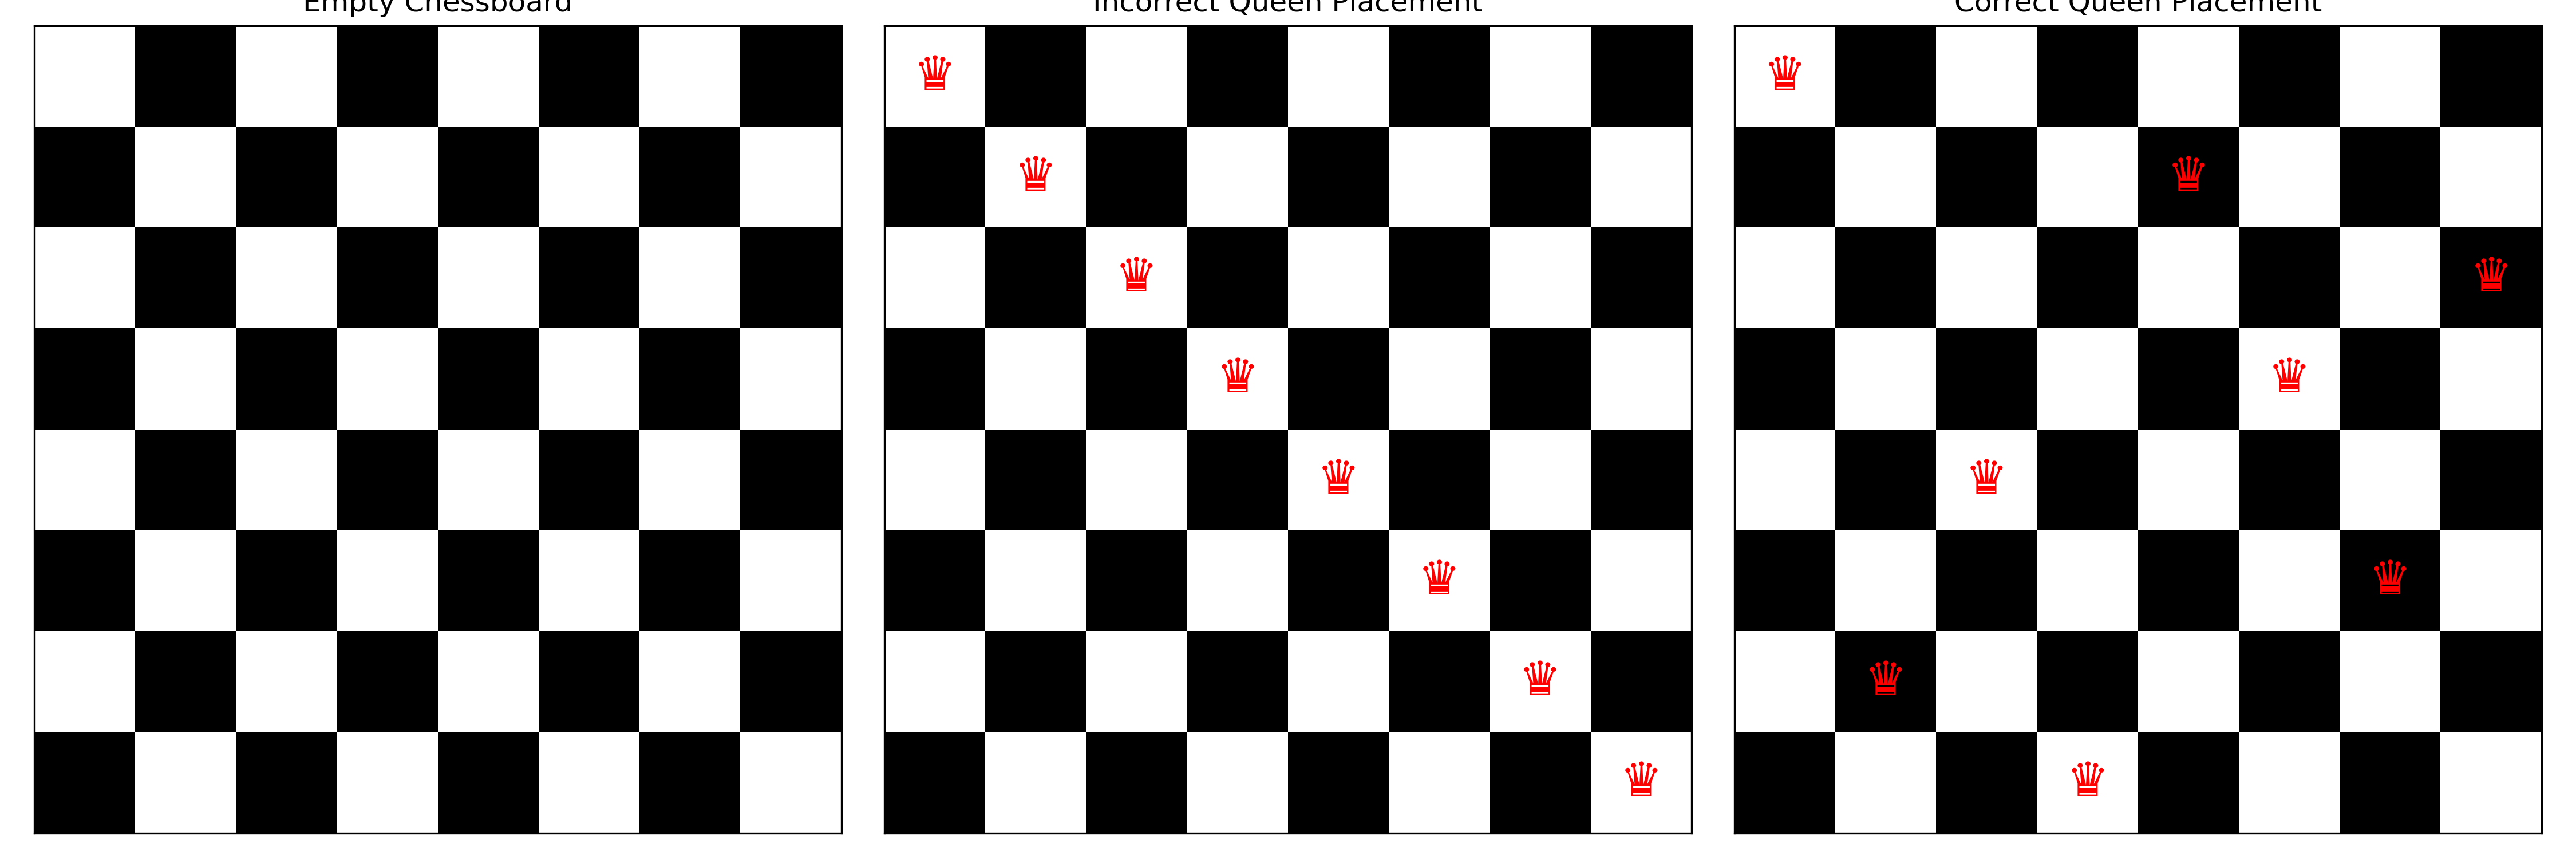

Generate this figure with Python:
import matplotlib.pyplot as plt
import numpy as np


def draw_board(ax, queens=None, title=""):

    n = 8

    board = np.zeros((n, n))

    for row in range(n):
        for col in range(n):
            board[row, col] = (row + col) % 2

    ax.imshow(board, cmap="binary")

    if queens:
        for row, col in enumerate(queens):
            ax.text(
                col,
                row,
                "♛",
                ha="center",
                va="center",
                color="red",
                fontsize=20
            )

    ax.set_xticks([])
    ax.set_yticks([])
    ax.set_title(title)


fig, axes = plt.subplots(1, 3, figsize=(15, 5))

# Empty board
draw_board(axes[0], None, "Empty Chessboard")

# Incorrect arrangement
wrong_board = [0, 1, 2, 3, 4, 5, 6, 7]
draw_board(axes[1], wrong_board, "Incorrect Queen Placement")

# Correct arrangement
correct_board = [0, 4, 7, 5, 2, 6, 1, 3]
draw_board(axes[2], correct_board, "Correct Queen Placement")

plt.tight_layout()

plt.savefig("board_visualization.png", dpi=300)

plt.show()

print("board_visualization.png generated successfully")
